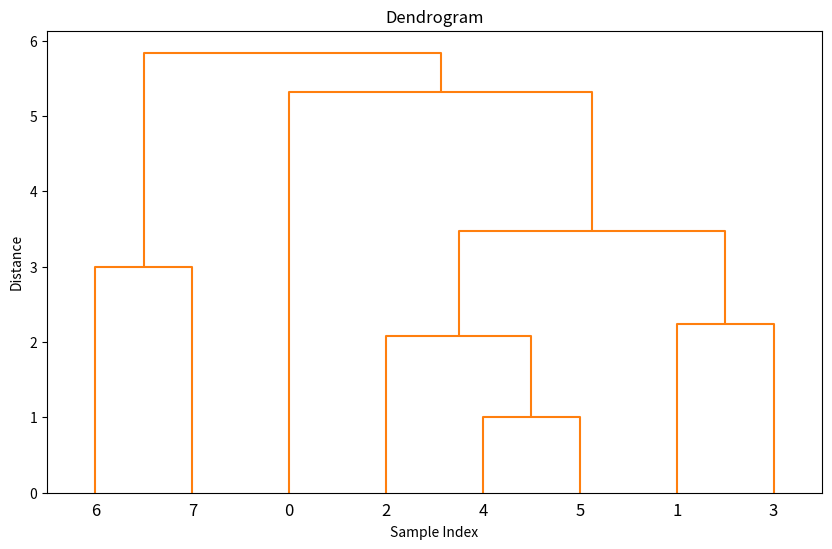

Reproduce this figure in Python.
import numpy as np
import copy
from scipy.cluster.hierarchy import linkage, dendrogram
import matplotlib.pyplot as plt

# функция вычисления Манхэттенского расстояния
def ManhattanDistance(input_points):
    result_function = np.zeros((len(input_points), len(input_points)))
    for i in range(0, len(input_points)):
        for j in range(0, len(input_points)):
            result_function[i, j] = np.abs(input_points[j, 0] - input_points[i, 0]) + np.abs(input_points[j, 1] - input_points[i, 1])
    return result_function

class HierarchicalAgglomerativeClustering:
    def __init__(self, n_clusters=2, linkage='_min_distance'):
        self.n_clusters = n_clusters
        self.calculate_cdist = { '_min_distance' : self._min_distance, 
                               '_max_distance' : self._max_distance,
                               '_avg_distance' : self._avg_distance,
                               '_method1_distance' : self._method1_distance,
                               '_method2_distance' : self._method2_distance,
                               }[linkage]

    
    #метки с минимальным расстоянием, то есть ближайшие кластеры объединяются в новый следующим образом:
    #всем объектам одного кластера присваиваются метки другого, после чего все новые метки,
    #которые больше меток другого кластера, уменьшаются на 1, то есть их нумерация сдвигается влево
    #для устранения пропусков в последовательности;
    @staticmethod
    def _update_labels(labels, min_cdist_idxs):
        # assign a cluster number to labels
        labels[labels == min_cdist_idxs[1]] = min_cdist_idxs[0]
        labels[labels > min_cdist_idxs[1]] -= 1

        return labels
        
    # метод односвязной кластеризации
    @staticmethod
    def _min_distance(distances):
        return np.min(distances)
    
    # метод полносвязной кластеризации
    @staticmethod
    def _max_distance(distances):
        return np.max(distances)
    
    # метод среднего расстояния
    @staticmethod
    def _avg_distance(distances):
        return np.average(distances)
    
    # Метод 1. Полусумма минимального и максимального расстояния между объектами из двух кластеров 
    @staticmethod
    def _method1_distance(distances):
        return (np.max(distances) + np.min(distances)) / 2
    
    # Метод 2. Медианное расстояние между всеми парами объектов из двух кластеров
    @staticmethod
    def _method2_distance(distances):
        return np.median(distances)

    @staticmethod
    def _calculate_distance(self):
        distance_i = 0
        distance_j = 1
        for i in range(0, len(self.clusters)):
            for j in range(0, i):
                if i != j and self.clusters[i, j] < self.clusters[distance_i, distance_j] and self.clusters[i, j] != 0:
                    distance_i = i
                    distance_j = j
        distance = self.clusters[distance_i, distance_j] # поиск минимального растояния в матрице

        for i in range(0, len(self.clusters)):
            self.clusters_list_distances[distance_i][i].extend(self.clusters_list_distances[distance_j][i])
            self.clusters_list_distances[i][distance_i].extend(self.clusters_list_distances[distance_j][i]) # добавление новых дистаций в кластер
            calculated_distance = self.calculate_cdist(self.clusters_list_distances[distance_i][i]) # вычисление расстояния выбранным методом
            self.clusters[distance_i][i] = calculated_distance
            self.clusters[i][distance_i] = calculated_distance
        
        self.clusters = np.delete(self.clusters, distance_j, axis=0) # удаление строки кластеров
        self.clusters = np.delete(self.clusters, distance_j, axis=1) # удаление колонки кластеров
        for i in range(len(self.clusters_list_distances)):
            self.clusters_list_distances[i].pop(distance_j) # удаление строки координат добавленных кластеров
        self.clusters_list_distances.pop(distance_j) # удаление строки координат добавленных кластеров
        for i in range(len(self.clusters)):
            self.clusters[i, i] = 0

        self.clusters_points[distance_i].extend(self.clusters_points[distance_j]) # обхединение кластеров
        self.clusters_points.pop(distance_j)

        self.labels = self._update_labels(self.labels, (distance_i, distance_j))

        for clusters_point in self.clusters_points: # создание нестянутой матрицы
            for i in range(len(self.clusters_main)):
                distances = []
                for point in clusters_point:
                    distances.append(self.clusters_main[point[0]][i])
                if len(distances) > 1:
                    for point in clusters_point:
                        self.clusters_copy[point[0]][i] = self.calculate_cdist(distances)
                        self.clusters_copy[i][point[0]] = self.calculate_cdist(distances)
        for i in range(len(self.clusters_copy)):
            self.clusters_copy[i][i] = 0
        print('Нестянутая матрица\n', self.clusters_copy)
        
        self.clusters_difference = copy.copy(self.clusters_main) # разница матриц расстояний
        for i in range(len(self.clusters_difference)):
            for j in range(len(self.clusters_difference)):
                self.clusters_difference[i][j] -= self.clusters_copy[i][j]
        print('Разность исходной матрицы расстояний между наблюдениями (точками) и нестянутой матрицей расстояний\n', self.clusters_difference)
        self.clusters_copy = copy.copy(self.clusters_main)

        print("Точки кластеров")
        for clusters_point in self.clusters_points:
            print(clusters_point)
        print("n = len(clusters) = ", len(self.clusters))
        print("Номера кластеров для точек: ", np.array(self.labels))
        print("Рассояние между кластерами равно равно ", distance)
        print("И это расстояние между кластерами в D: ", (distance_i, distance_j))
        print('Матрица Dn расстояний между кластерами после вычислений\n', self.clusters)

    
    # функция предсказания
    def fit_predict(self, points):
        self.clusters = ManhattanDistance(points)
        self.clusters_main = copy.copy(self.clusters)
        self.clusters_copy = copy.copy(self.clusters)
        self.clusters_list_distances = []
        for i in range(len(self.clusters)):
            empty_lists = [[] for _ in range(len(self.clusters))]
            self.clusters_list_distances.append(empty_lists)
        for i in range(len(self.clusters)):
            for j in range(len(self.clusters)):
                self.clusters_list_distances[i][j].append(self.clusters[i, j]) # создание матрицы, в которой дистанции находятся в списке

        print('Манхэттенское расстояние\n', self.clusters)
        self.labels = np.arange(len(points))
        
        self.clusters_points = [point for point in points]
        self.clusters_points = [[[point, self.clusters_points[point]]] for point in range(len(points))] # информация о координатах точек и их порядковый номер
        step = 0
        while len(self.clusters) > self.n_clusters:
            print("\nШаг ", step)
            self._calculate_distance(self)
            step+=1

        return np.array(self.labels)

# создание массива наблюдений
points = np.array([[2, 2, 4, 4, 5, 5, 7, 7],
             [1, 5, 3, 6, 4, 5, 2, 5]]).T
print(points)
ac = HierarchicalAgglomerativeClustering(n_clusters=2, linkage='_min_distance')
ac_pred_res = ac.fit_predict(points)
print('\nРезультат предсказания', ac_pred_res)
# _min_distance
# _max_distance
# _avg_distance
# _method1_distance
# _method2_distance

linkage_matrix = linkage(points, method='ward', metric='euclidean')
plt.figure(figsize=(10, 6))
dendrogram(linkage_matrix, color_threshold=10) # построение дендограммы
plt.xlabel("Sample Index")
plt.ylabel("Distance")
plt.title("Dendrogram")
plt.show()